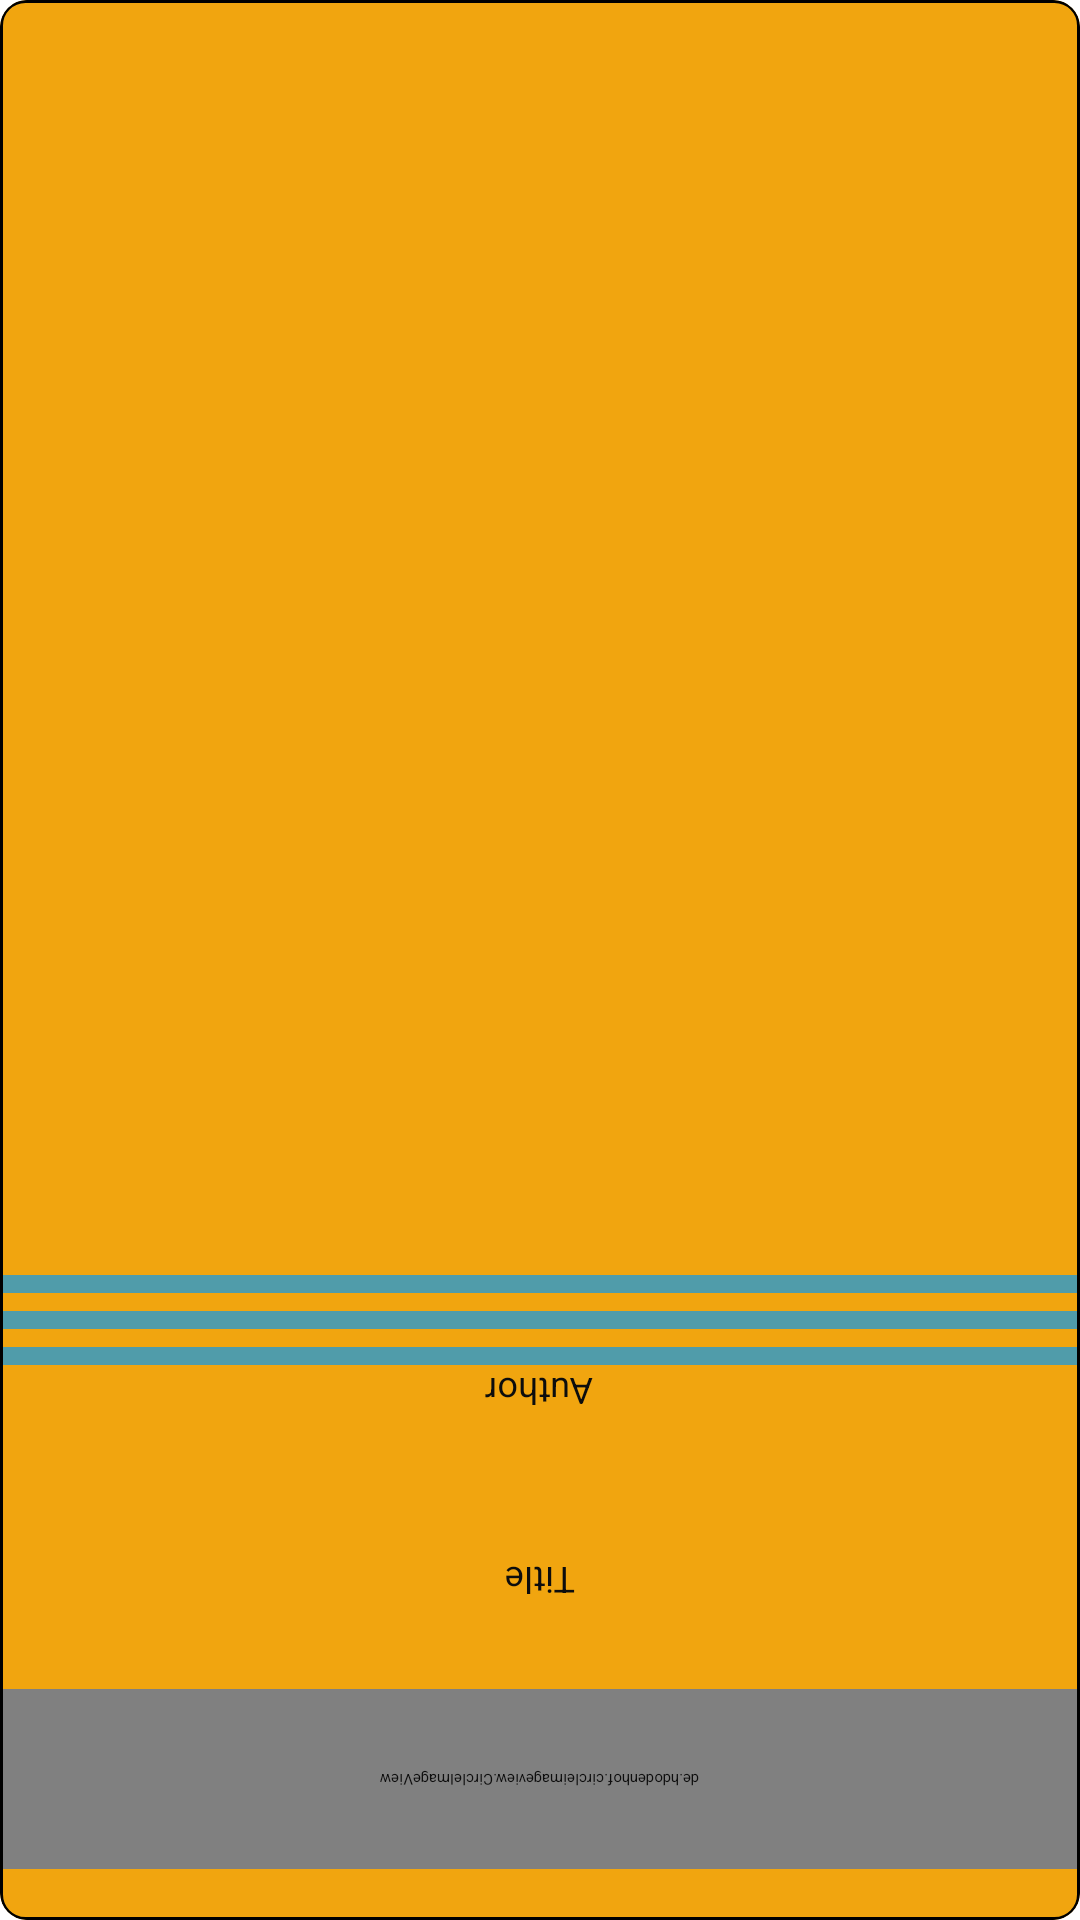

Reconstruct the res/layout file that produces this screen, plus the resources it refers to.
<!-- AndroidManifest.xml: application theme FullScreenTheme -->
<!-- res/layout/book_thick_short.xml -->
<?xml version="1.0" encoding="utf-8"?>
<androidx.cardview.widget.CardView xmlns:android="http://schemas.android.com/apk/res/android"
    xmlns:app="http://schemas.android.com/apk/res-auto"
    xmlns:tools="http://schemas.android.com/tools"
    android:id="@+id/cvBookBackground"
    android:layout_width="78dp"
    android:layout_height="230dp"
    android:backgroundTint="#FDA802"
    android:rotation="180"
    app:cardCornerRadius="9dp"
    app:cardUseCompatPadding="false">

    <androidx.constraintlayout.widget.ConstraintLayout
        android:id="@+id/clBookBorder"
        android:layout_width="match_parent"
        android:layout_height="match_parent"
        android:background="@drawable/book_border"
        android:elevation="10dp">

    </androidx.constraintlayout.widget.ConstraintLayout>

    <androidx.constraintlayout.widget.ConstraintLayout
        android:id="@+id/clLaLa"
        android:layout_width="match_parent"
        android:layout_height="match_parent"
        android:padding="1dp">

        <androidx.constraintlayout.widget.Guideline
            android:id="@+id/guideline7"
            android:layout_width="wrap_content"
            android:layout_height="wrap_content"
            android:orientation="horizontal"
            app:layout_constraintGuide_begin="16dp" />

        <androidx.constraintlayout.widget.Guideline
            android:id="@+id/guideline8"
            android:layout_width="wrap_content"
            android:layout_height="wrap_content"
            android:orientation="horizontal"
            app:layout_constraintGuide_begin="214dp" />

        <androidx.constraintlayout.widget.Guideline
            android:id="@+id/guideline9"
            android:layout_width="wrap_content"
            android:layout_height="wrap_content"
            android:orientation="horizontal"
            app:layout_constraintGuide_begin="76dp" />

        <androidx.constraintlayout.widget.Guideline
            android:id="@+id/guideline10"
            android:layout_width="wrap_content"
            android:layout_height="wrap_content"
            android:orientation="horizontal"
            app:layout_constraintGuide_begin="184dp" />

        <androidx.constraintlayout.widget.ConstraintLayout
            android:id="@+id/vBookDec1"
            android:layout_width="0dp"
            android:layout_height="0dp"
            android:background="#4A9FAE"
            app:layout_constraintBottom_toTopOf="@+id/guideline9"
            app:layout_constraintEnd_toEndOf="parent"
            app:layout_constraintStart_toStartOf="parent"
            app:layout_constraintTop_toTopOf="@+id/guideline7">

            <de.hdodenhof.circleimageview.CircleImageView
                android:id="@+id/civBookImage"
                android:layout_width="0dp"
                android:layout_height="0dp"
                android:padding="3dp"
                android:src="@drawable/books_background"
                app:civ_border_color="#0B0B0B"
                app:civ_border_width="1dp"
                app:layout_constraintBottom_toBottomOf="parent"
                app:layout_constraintEnd_toEndOf="parent"
                app:layout_constraintStart_toStartOf="parent"
                app:layout_constraintTop_toTopOf="parent" />

        </androidx.constraintlayout.widget.ConstraintLayout>

        <LinearLayout
            android:layout_width="0dp"
            android:layout_height="0dp"
            android:gravity="center"
            android:orientation="vertical"
            app:layout_constraintBottom_toTopOf="@+id/guideline8"
            app:layout_constraintEnd_toEndOf="parent"
            app:layout_constraintStart_toStartOf="parent"
            app:layout_constraintTop_toTopOf="@+id/guideline10">

            <View
                android:id="@+id/vBookDec2"
                android:layout_width="match_parent"
                android:layout_height="6dp"
                android:background="#4A9FAE" />

            <View
                android:id="@+id/vBookDec3"
                android:layout_width="match_parent"
                android:layout_height="6dp"
                android:layout_marginTop="6dp"
                android:layout_marginBottom="6dp"
                android:background="#4A9FAE" />

            <View
                android:id="@+id/vBookDec4"
                android:layout_width="match_parent"
                android:layout_height="6dp"
                android:background="#4A9FAE" />
        </LinearLayout>

        <LinearLayout
            android:layout_width="0dp"
            android:layout_height="0dp"
            android:gravity="center"
            android:orientation="vertical"
            app:layout_constraintBottom_toTopOf="@+id/guideline10"
            app:layout_constraintEnd_toEndOf="parent"
            app:layout_constraintStart_toStartOf="parent"
            app:layout_constraintTop_toTopOf="@+id/guideline9">

            <TextView
                android:id="@+id/tvBookTitle"
                android:layout_width="match_parent"
                android:layout_height="70dp"
                android:layout_marginLeft="3dp"
                android:layout_marginTop="1dp"
                android:layout_marginRight="3dp"
                android:layout_marginBottom="1dp"
                android:ellipsize="end"
                android:gravity="center"
                android:lineSpacingExtra="-1dp"
                android:maxLines="4"
                android:text="Title"
                android:textSize="12sp" />

            <TextView
                android:id="@+id/tvBookAuthor"
                android:layout_width="match_parent"
                android:layout_height="34dp"
                android:layout_marginLeft="3dp"
                android:layout_marginTop="1dp"
                android:layout_marginRight="3dp"
                android:layout_marginBottom="1dp"
                android:ellipsize="end"
                android:gravity="bottom|center"
                android:maxLines="2"
                android:text="Author"
                android:textSize="12sp" />
        </LinearLayout>

    </androidx.constraintlayout.widget.ConstraintLayout>
</androidx.cardview.widget.CardView>
<!-- resources referenced by this layout -->
<resources>
  <!-- drawable book_border (drawable) -->
  <?xml version="1.0" encoding="utf-8"?>
  <shape xmlns:android="http://schemas.android.com/apk/res/android"
      android:shape="rectangle">
      <corners android:radius="8dp" />
      <stroke android:width="1dp" android:color="@color/black"/>
      <solid android:color="#19808080" />
  </shape>
  <color name="black">#FF000000</color>
</resources>
